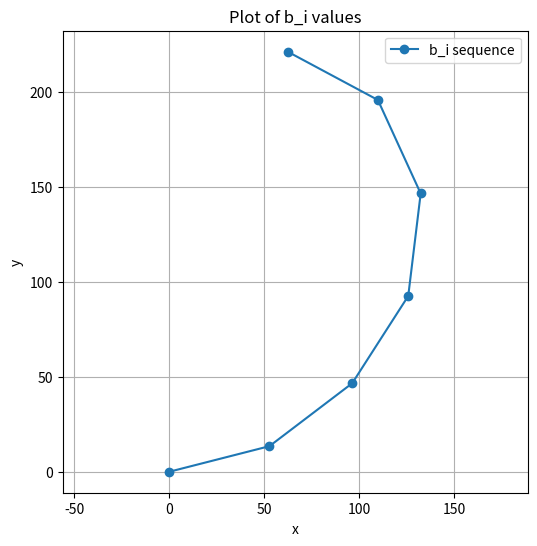

Generate this figure with matplotlib:
import numpy as np
import matplotlib.pyplot as plt

def main():
    s_list = [55.0, 55.0, 55.0, 55.0, 55.0, 55.0]
    theta_list = [0.5, 0.3, 0.4, 0.5, 0.6, 0.7]


    # Step 1: Compute all a_i vectors
    # a_i = [ r_i(1 - cos(theta_i)),  r_i sin(theta_i) ]
    # with r_i = s_i / theta_i
    a_vectors = []
    for s_i, th_i in zip(s_list, theta_list):
        r_i = s_i / th_i
        a_i = np.array([
            r_i * np.sin(th_i),
            r_i * (1.0 - np.cos(th_i))
        ])
        a_vectors.append(a_i)

    # Initial conditions
    b0 = a_vectors[0]
    phi0 = theta_list[0]

    # Step 2: Iteratively compute b_i and phi_i
    b_values = [b0]    # keep track of all b_i in a list
    phi_values = [phi0]

    for i in range(1, len(a_vectors)):
        b_prev = b_values[-1]
        phi_prev = phi_values[-1]
        a_i = a_vectors[i]
        th_i = theta_list[i]

        # Rotate a_i by phi_{i-1}
        # R(phi) = [[cos(phi), -sin(phi)],
        #           [sin(phi),  cos(phi)]]
        cos_p = np.cos(phi_prev)
        sin_p = np.sin(phi_prev)

        # Rotated version of a_i
        rotated_a_i = np.array([
            a_i[0] * cos_p - a_i[1] * sin_p,
            a_i[0] * sin_p + a_i[1] * cos_p
        ])

        # b_i = b_{i-1} + R_{phi_{i-1}}(a_i)
        b_i = b_prev + rotated_a_i

        # phi_i = phi_{i-1} + theta_i
        phi_i = phi_prev + th_i

        # Store them
        b_values.append(b_i)
        phi_values.append(phi_i)


    # print out b values
    for i in range(len(b_values)):
        print(f"b_{i+1}: {b_values[i]}")


    # Convert list of b-values to a NumPy array for easy plotting
    b_values = np.array(b_values)

    # add (0, 0) to the beginning of the array to make it easier to plot
    b_values = np.insert(b_values, 0, [0, 0], axis=0)


    # Step 3: Plot the b_i points
    plt.figure(figsize=(6,6))
    plt.plot(b_values[:, 0], b_values[:, 1], 'o-', label='b_i sequence')
    plt.axis('equal')
    plt.title('Plot of b_i values')
    plt.xlabel('x')
    plt.ylabel('y')
    plt.legend()
    plt.grid(True)
    plt.show()

if __name__ == "__main__":
    main()
